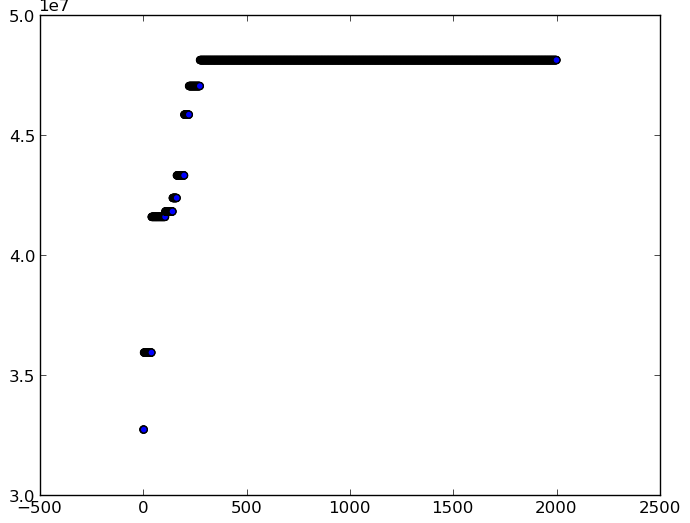

Source data for this figure (header and first rows):
Chromosome, Fitness, Overlap
('mingpao.com', 'aol.co.uk', 'aol.de', '…, 32745322, 75517
('mingpao.com', 'aol.co.uk', 'aol.de', '…, 32745322, 75517
('mingpao.com', 'aol.co.uk', 'aol.de', '…, 32745322, 75517
('couponaholic.net', 'mingpao.com', 'nex…, 35953641, 110185
('couponaholic.net', 'mingpao.com', 'nex…, 35953641, 110185
('couponaholic.net', 'mingpao.com', 'nex…, 35953641, 110185
('couponaholic.net', 'mingpao.com', 'nex…, 35953641, 110185
('couponaholic.net', 'mingpao.com', 'nex…, 35953641, 110185
('couponaholic.net', 'mingpao.com', 'nex…, 35953641, 110185
('couponaholic.net', 'mingpao.com', 'nex…, 35953641, 110185
('couponaholic.net', 'mingpao.com', 'nex…, 35953641, 110185
('couponaholic.net', 'mingpao.com', 'nex…, 35953641, 110185
('couponaholic.net', 'mingpao.com', 'nex…, 35953641, 110185
('couponaholic.net', 'mingpao.com', 'nex…, 35953641, 110185
('couponaholic.net', 'mingpao.com', 'nex…, 35953641, 110185
('couponaholic.net', 'mingpao.com', 'nex…, 35953641, 110185
('couponaholic.net', 'mingpao.com', 'nex…, 35953641, 110185
('couponaholic.net', 'mingpao.com', 'nex…, 35953641, 110185
('couponaholic.net', 'mingpao.com', 'nex…, 35953641, 110185
('couponaholic.net', 'mingpao.com', 'nex…, 35953641, 110185
('couponaholic.net', 'mingpao.com', 'nex…, 35953641, 110185
('couponaholic.net', 'mingpao.com', 'nex…, 35953641, 110185
('couponaholic.net', 'mingpao.com', 'nex…, 35953641, 110185
('couponaholic.net', 'mingpao.com', 'nex…, 35953641, 110185
('couponaholic.net', 'mingpao.com', 'nex…, 35953641, 110185
('couponaholic.net', 'mingpao.com', 'nex…, 35953641, 110185
('couponaholic.net', 'mingpao.com', 'nex…, 35953641, 110185
('couponaholic.net', 'mingpao.com', 'nex…, 35953641, 110185
('couponaholic.net', 'mingpao.com', 'nex…, 35953641, 110185
('couponaholic.net', 'mingpao.com', 'nex…, 35953641, 110185
('couponaholic.net', 'mingpao.com', 'nex…, 35953641, 110185
('couponaholic.net', 'mingpao.com', 'nex…, 35953641, 110185
('couponaholic.net', 'mingpao.com', 'nex…, 35953641, 110185
('couponaholic.net', 'mingpao.com', 'nex…, 35953641, 110185
('couponaholic.net', 'mingpao.com', 'nex…, 35953641, 110185
('couponaholic.net', 'mingpao.com', 'nex…, 35953641, 110185
('couponaholic.net', 'mingpao.com', 'nex…, 35953641, 110185
('couponaholic.net', 'mingpao.com', 'nex…, 35953641, 110185
('couponaholic.net', 'mingpao.com', 'nex…, 35953641, 110185
('couponaholic.net', 'mingpao.com', 'nex…, 35953641, 110185
('mysavings.com', 'livingrichwithcoupons…, 41606669, 509375
('mysavings.com', 'livingrichwithcoupons…, 41606669, 509375
('mysavings.com', 'livingrichwithcoupons…, 41606669, 509375
('mysavings.com', 'livingrichwithcoupons…, 41606669, 509375
('mysavings.com', 'livingrichwithcoupons…, 41606669, 509375
('mysavings.com', 'livingrichwithcoupons…, 41606669, 509375
('mysavings.com', 'livingrichwithcoupons…, 41606669, 509375
('mysavings.com', 'livingrichwithcoupons…, 41606669, 509375
('mysavings.com', 'livingrichwithcoupons…, 41606669, 509375
('mysavings.com', 'livingrichwithcoupons…, 41606669, 509375
('mysavings.com', 'livingrichwithcoupons…, 41606669, 509375
('mysavings.com', 'livingrichwithcoupons…, 41606669, 509375
('mysavings.com', 'livingrichwithcoupons…, 41606669, 509375
('mysavings.com', 'livingrichwithcoupons…, 41606669, 509375
('mysavings.com', 'livingrichwithcoupons…, 41606669, 509375
('mysavings.com', 'livingrichwithcoupons…, 41606669, 509375
('mysavings.com', 'livingrichwithcoupons…, 41606669, 509375
('mysavings.com', 'livingrichwithcoupons…, 41606669, 509375
('mysavings.com', 'livingrichwithcoupons…, 41606669, 509375
('mysavings.com', 'livingrichwithcoupons…, 41606669, 509375
... 1,941 more rows
